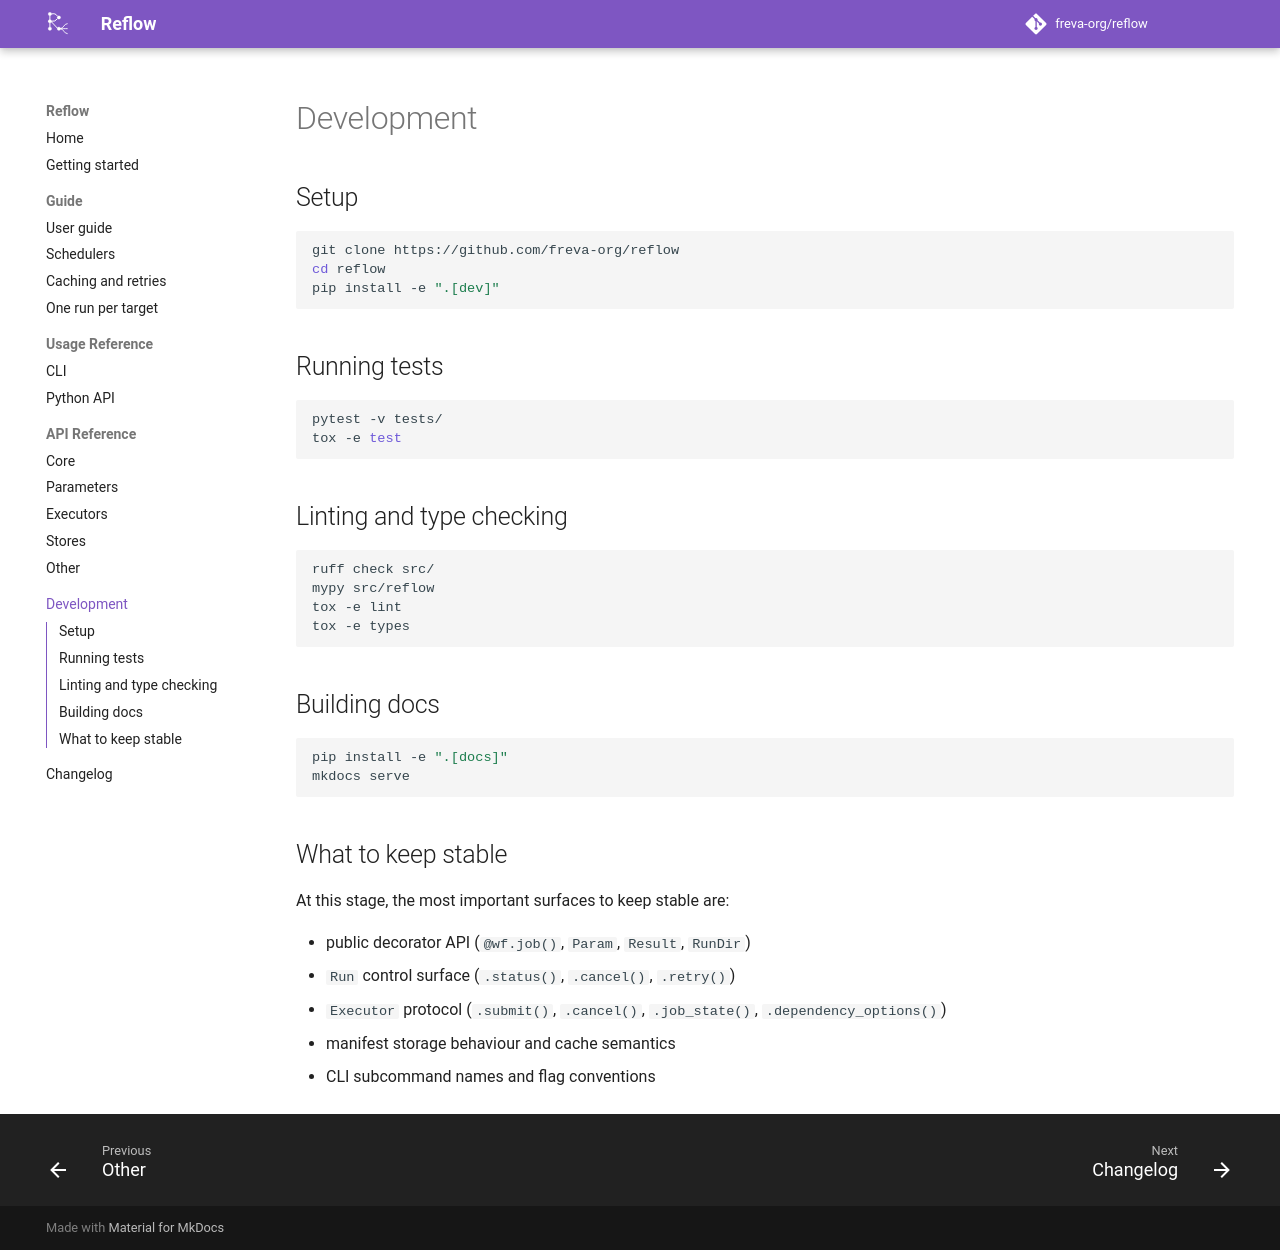

repository: freva-org/reflow · page: dev/development/index.html · generator: mkdocs

# Development

## Setup

```bash
git clone https://github.com/freva-org/reflow
cd reflow
pip install -e ".[dev]"
```

## Running tests

```bash
pytest -v tests/
tox -e test
```

## Linting and type checking

```bash
ruff check src/
mypy src/reflow
tox -e lint
tox -e types
```

## Building docs

```bash
pip install -e ".[docs]"
mkdocs serve
```

## What to keep stable

At this stage, the most important surfaces to keep stable are:

- public decorator API (`@wf.job()`, `Param`, `Result`, `RunDir`)
- `Run` control surface (`.status()`, `.cancel()`, `.retry()`)
- `Executor` protocol (`.submit()`, `.cancel()`, `.job_state()`, `.dependency_options()`)
- manifest storage behaviour and cache semantics
- CLI subcommand names and flag conventions
